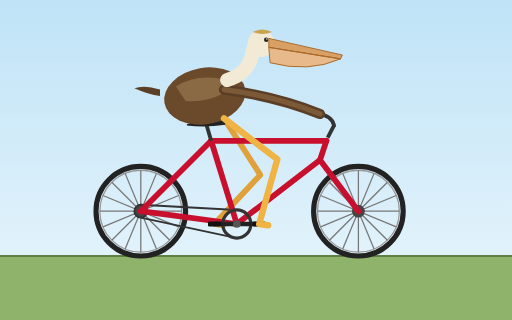
t = 0.00 s
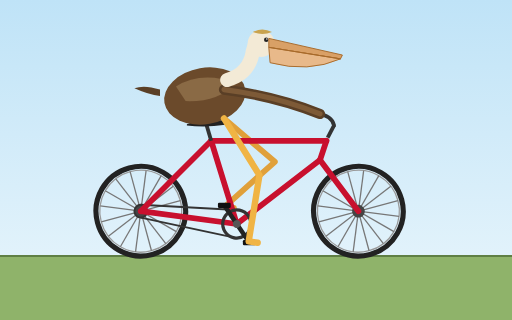
t = 0.31 s
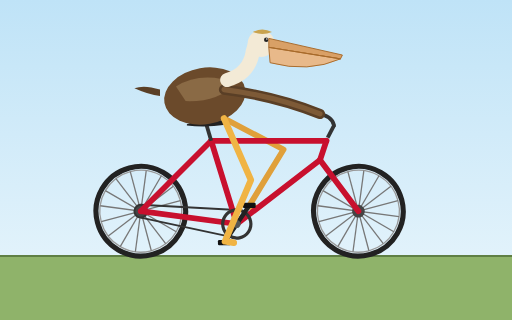
t = 0.69 s
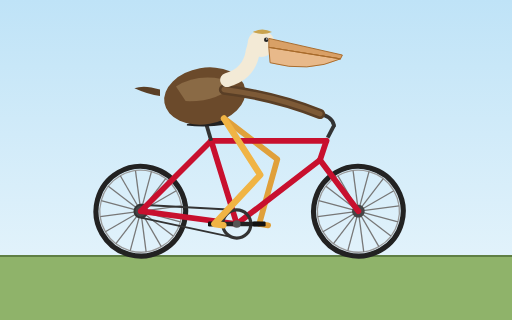
t = 1.00 s
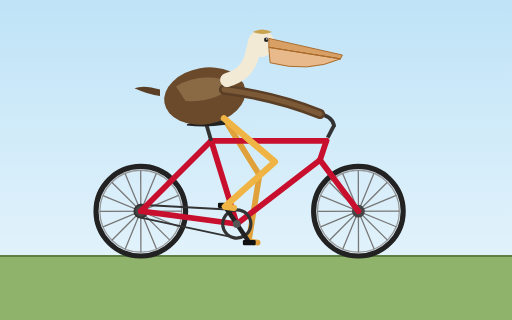
t = 1.31 s
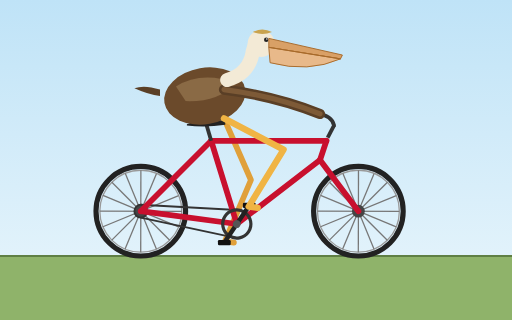
t = 1.69 s

The animated SVG that drew these frames (rendered in a browser with its animation timeline set to each time). Animation: 7 SMIL elements (animate=2,animateTransform=5); one cycle of 2.00 s, repeats indefinitely.

<svg xmlns="http://www.w3.org/2000/svg" viewBox="0 0 800 500" width="800" height="500">
  <defs>
    <linearGradient id="sky" x1="0" y1="0" x2="0" y2="1">
      <stop offset="0" stop-color="#bfe3f7"/>
      <stop offset="1" stop-color="#eaf6fc"/>
    </linearGradient>
  </defs>

  <!-- background -->
  <rect width="800" height="500" fill="url(#sky)"/>
  <rect y="400" width="800" height="100" fill="#8fb36a"/>
  <line x1="0" y1="400" x2="800" y2="400" stroke="#5f7f44" stroke-width="3"/>

  <!-- far (left) leg, behind frame -->
  <path fill="none" stroke="#e0a03a" stroke-width="9" stroke-linecap="round" stroke-linejoin="round"
        d="M350,185 L406.7,273.3 L335,350 l14,2">
    <animate attributeName="d" dur="2s" repeatCount="indefinite" calcMode="linear"
      values="M350,185 L406.7,273.3 L335,350 l14,2;
              M350,185 L425.7,257.8 L345.3,325.3 l14,2;
              M350,185 L440.9,237.6 L370,315 l14,2;
              M350,185 L443.8,232.4 L394.7,325.3 l14,2;
              M350,185 L433.3,248.9 L405,350 l14,2;
              M350,185 L410.4,270.9 L394.7,374.7 l14,2;
              M350,185 L390.2,282.0 L370,385 l14,2;
              M350,185 L392.7,281.0 L345.3,374.7 l14,2;
              M350,185 L406.7,273.3 L335,350 l14,2"/>
  </path>

  <!-- rear wheel -->
  <g>
    <circle cx="220" cy="330" r="70" fill="none" stroke="#222" stroke-width="8"/>
    <circle cx="220" cy="330" r="64" fill="none" stroke="#999" stroke-width="2"/>
    <g stroke="#777" stroke-width="2">
      <line x1="220" y1="266" x2="220" y2="394"/>
      <line x1="156" y1="330" x2="284" y2="330"/>
      <line x1="174.7" y1="284.7" x2="265.3" y2="375.3"/>
      <line x1="174.7" y1="375.3" x2="265.3" y2="284.7"/>
      <line x1="195.5" y1="270.9" x2="244.5" y2="389.1"/>
      <line x1="160.9" y1="305.5" x2="279.1" y2="354.5"/>
      <line x1="160.9" y1="354.5" x2="279.1" y2="305.5"/>
      <line x1="195.5" y1="389.1" x2="244.5" y2="270.9"/>
    </g>
    <circle cx="220" cy="330" r="10" fill="#444"/>
    <animateTransform attributeName="transform" type="rotate" from="0 220 330" to="360 220 330" dur="1.5s" repeatCount="indefinite"/>
  </g>

  <!-- front wheel -->
  <g>
    <circle cx="560" cy="330" r="70" fill="none" stroke="#222" stroke-width="8"/>
    <circle cx="560" cy="330" r="64" fill="none" stroke="#999" stroke-width="2"/>
    <g stroke="#777" stroke-width="2">
      <line x1="560" y1="266" x2="560" y2="394"/>
      <line x1="496" y1="330" x2="624" y2="330"/>
      <line x1="514.7" y1="284.7" x2="605.3" y2="375.3"/>
      <line x1="514.7" y1="375.3" x2="605.3" y2="284.7"/>
      <line x1="535.5" y1="270.9" x2="584.5" y2="389.1"/>
      <line x1="500.9" y1="305.5" x2="619.1" y2="354.5"/>
      <line x1="500.9" y1="354.5" x2="619.1" y2="305.5"/>
      <line x1="535.5" y1="389.1" x2="584.5" y2="270.9"/>
    </g>
    <circle cx="560" cy="330" r="10" fill="#444"/>
    <animateTransform attributeName="transform" type="rotate" from="0 560 330" to="360 560 330" dur="1.5s" repeatCount="indefinite"/>
  </g>

  <!-- chain -->
  <g stroke="#333" stroke-width="3" fill="none">
    <line x1="220" y1="320" x2="370" y2="328"/>
    <line x1="220" y1="340" x2="370" y2="372"/>
    <circle cx="220" cy="330" r="10"/>
  </g>

  <!-- frame -->
  <g stroke="#c8102e" stroke-width="9" stroke-linecap="round" stroke-linejoin="round" fill="none">
    <line x1="370" y1="350" x2="330" y2="220"/>   <!-- seat tube -->
    <line x1="370" y1="350" x2="500" y2="250"/>   <!-- down tube -->
    <line x1="330" y1="220" x2="510" y2="220"/>   <!-- top tube -->
    <line x1="510" y1="220" x2="500" y2="250"/>   <!-- head tube -->
    <line x1="500" y1="250" x2="560" y2="330"/>   <!-- fork -->
    <line x1="370" y1="350" x2="220" y2="330"/>   <!-- chainstay -->
    <line x1="330" y1="220" x2="220" y2="330"/>   <!-- seat stay -->
  </g>
  <line x1="330" y1="220" x2="322" y2="193" stroke="#333" stroke-width="6"/>   <!-- seat post -->
  <path d="M292,194 q28,-12 60,-5 l0,6 q-32,5 -60,1 z" fill="#222"/>            <!-- saddle -->
  <line x1="512" y1="215" x2="522" y2="196" stroke="#333" stroke-width="6"/>   <!-- stem -->
  <path d="M522,196 q-4,-16 -26,-18" fill="none" stroke="#333" stroke-width="6" stroke-linecap="round"/> <!-- handlebar -->

  <!-- crank, chainring and pedals -->
  <g>
    <circle cx="370" cy="350" r="22" fill="none" stroke="#333" stroke-width="5"/>
    <line x1="370" y1="350" x2="405" y2="350" stroke="#222" stroke-width="7" stroke-linecap="round"/>
    <line x1="370" y1="350" x2="335" y2="350" stroke="#222" stroke-width="7" stroke-linecap="round"/>
    <circle cx="370" cy="350" r="6" fill="#555"/>
    <g>
      <rect x="395" y="346" width="20" height="8" rx="2" fill="#111"/>
      <animateTransform attributeName="transform" type="rotate" from="360 405 350" to="0 405 350" dur="2s" repeatCount="indefinite"/>
    </g>
    <g>
      <rect x="325" y="346" width="20" height="8" rx="2" fill="#111"/>
      <animateTransform attributeName="transform" type="rotate" from="360 335 350" to="0 335 350" dur="2s" repeatCount="indefinite"/>
    </g>
    <animateTransform attributeName="transform" type="rotate" from="0 370 350" to="360 370 350" dur="2s" repeatCount="indefinite"/>
  </g>

  <!-- pelican body -->
  <path d="M250,140 q-25,-8 -40,-2 q22,10 40,12 z" fill="#5a3f26"/>            <!-- tail -->
  <ellipse cx="320" cy="150" rx="64" ry="44" fill="#6b4a2b" transform="rotate(-10 320 150)"/>
  <path d="M275,135 q40,-25 95,-5 q-30,30 -80,28 z" fill="#8a6a45"/>            <!-- wing feathers -->
  <path d="M350,140 q80,10 150,38" fill="none" stroke="#5a3f26" stroke-width="16" stroke-linecap="round"/> <!-- wing to handlebar -->
  <path d="M350,140 q80,10 150,38" fill="none" stroke="#7d5a37" stroke-width="8" stroke-linecap="round"/>

  <!-- neck and head -->
  <path d="M355,125 q35,-10 40,-45 q3,-15 12,-18" fill="none" stroke="#f3ead6" stroke-width="22" stroke-linecap="round"/>
  <circle cx="408" cy="68" r="21" fill="#f3ead6"/>
  <path d="M395,50 q15,-8 30,0 q-15,6 -30,0 z" fill="#c9a34e"/>                <!-- yellow crown -->
  <circle cx="416" cy="62" r="3.5" fill="#222"/>
  <circle cx="417" cy="61" r="1.2" fill="#fff"/>
  <!-- bill with pouch -->
  <path d="M420,60 L535,86 L532,92 L420,74 z" fill="#d9a066" stroke="#a86a2a" stroke-width="1.5"/>
  <path d="M420,74 L532,92 q-50,22 -110,6 z" fill="#e8b98a" stroke="#a86a2a" stroke-width="1.5"/>
  <line x1="420" y1="74" x2="532" y2="92" stroke="#a86a2a" stroke-width="1.5"/>

  <!-- near (right) leg, in front of frame -->
  <path fill="none" stroke="#f0b444" stroke-width="10" stroke-linecap="round" stroke-linejoin="round"
        d="M350,185 L433.3,248.9 L405,350 l14,2">
    <animate attributeName="d" dur="2s" repeatCount="indefinite" calcMode="linear"
      values="M350,185 L433.3,248.9 L405,350 l14,2;
              M350,185 L410.4,270.9 L394.7,374.7 l14,2;
              M350,185 L390.2,282.0 L370,385 l14,2;
              M350,185 L392.7,281.0 L345.3,374.7 l14,2;
              M350,185 L406.7,273.3 L335,350 l14,2;
              M350,185 L425.7,257.8 L345.3,325.3 l14,2;
              M350,185 L440.9,237.6 L370,315 l14,2;
              M350,185 L443.8,232.4 L394.7,325.3 l14,2;
              M350,185 L433.3,248.9 L405,350 l14,2"/>
  </path>
</svg>
